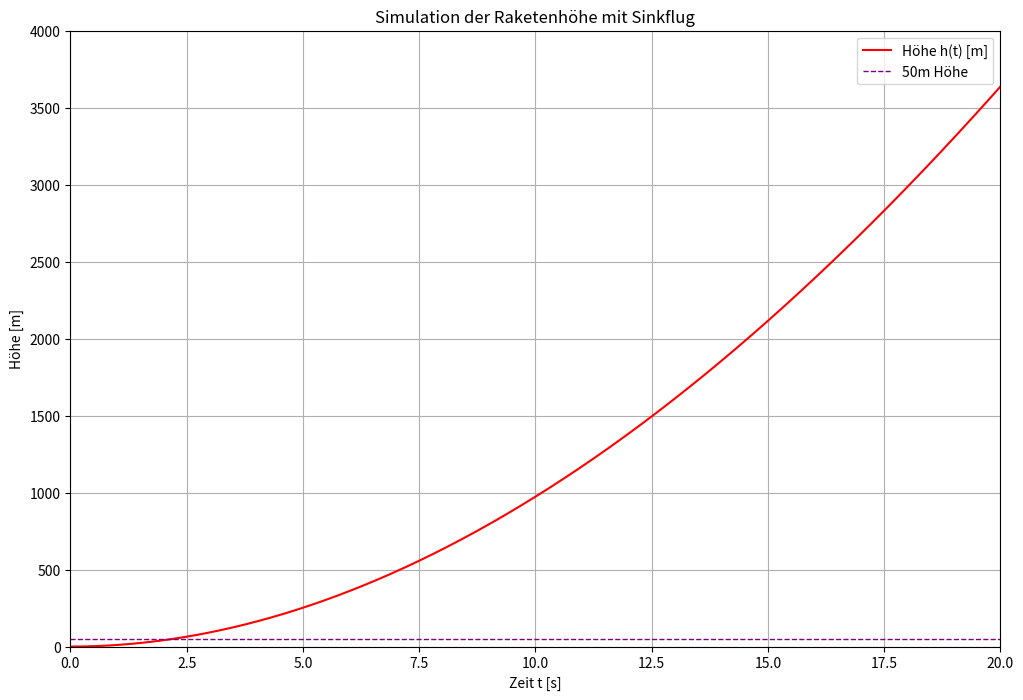

The matplotlib source for this figure:
import numpy as np
import matplotlib.pyplot as plt
from scipy.integrate import cumulative_trapezoid

# Physikalische Konstanten
rho = 1.225  # kg/m³ (Luftdichte auf Meereshöhe)
g = 9.81  # Erdbeschleunigung in m/s²

# Parameterwerte aus Desmos
V0 = 1  # Anfangsvolumen in m³
mr = 10  # Masse der Rakete ohne Treibstoff in kg
b = 1  # Dichte des Treibstoffs in kg/m³ 
r = 0.005  # Rohrradius in m 
z = 1  # Zähigkeitsfaktor
L = 0.06  # Länge der Nozzle in m
Pa = 100000  # Atmosphärendruck in Pascal
P0 = 5000000  # Anfangsdruck im Tank in Pascal
V10 = 2  # Anfangsvolumen des Treibstoffs in m³
A = np.pi * r**2  # Querschnittsfläche der Düse

# Zeitbereich
t_values = np.linspace(0, 20, 2000)  # Erhöhte Zeitspanne für Sinkflug

def P(Vl_values):
    """Druck als Funktion des Volumens."""
    return P0 * (V0 / Vl_values)

def c(P_values):
    """Strömungsgeschwindigkeit (Bernoulli)."""
    return np.sqrt(2 * np.maximum(P_values - Pa, 0) / rho)  # Schutz vor negativen Werten

def Vl(t_values, V10, A, c_values):
    """Volumenveränderung über Zeit."""
    return np.maximum(V10 - A * cumulative_trapezoid(c_values, t_values, initial=0), V0)  # Verhindert negatives Volumen

# Erste Näherung für Vl
c_initial = np.ones_like(t_values)  # Dummy-Werte für Startwert
Vl_values = Vl(t_values, V10, A, c_initial)

# Druck und Strömungsgeschwindigkeit mit echten Werten berechnen
P_values = P(Vl_values)
c_values = c(P_values)

# Erneute Berechnung von Vl mit korrektem c(t)
Vl_values = Vl(t_values, V10, A, c_values)

# Weitere Berechnungen
Vdot_values = A * c_values  # Volumenflussrate
mdot_values = Vdot_values * b  # Massenflussrate
m_values = np.maximum(mr + cumulative_trapezoid(mdot_values, t_values, initial=0), mr)  # Verhindert unrealistische Massen
F_values = mdot_values * c_values  # Schubkraft

a_values = np.where(m_values > 0, (F_values / m_values) - g, -g)  # Schwerkraft berücksichtigen, Fall vermeiden
v_values = cumulative_trapezoid(a_values, t_values, initial=0)
h_values = cumulative_trapezoid(v_values, t_values, initial=0)

# Zeitpunkt bestimmen, wenn die Rakete 50 m erreicht
index_50m = np.where(h_values >= 50)[0]
t_50m = t_values[index_50m[0]] if len(index_50m) > 0 else None
print(f"Die Rakete erreicht 50 m nach {t_50m:.2f} Sekunden." if t_50m else "Die Rakete erreicht keine 50 m.")
h_max = np.max(h_values)
print(f"Die maximale Höhe beträgt {h_max:.2f} m.")


# Plot verbessern, um Sinkflug darzustellen
plt.figure(figsize=(12, 8))
plt.plot(t_values, h_values, label='Höhe h(t) [m]', color='r')

plt.axhline(50, color="purple", linewidth=1, linestyle="--", label="50m Höhe")
plt.axhline(0, color="black", linewidth=0.5, linestyle="--")
plt.axvline(0, color="black", linewidth=0.5, linestyle="--")
plt.xlim(0, np.max(t_values))
plt.ylim(0, np.max(h_values) * 1.1)  # Etwas Platz nach oben lassen

plt.legend()
plt.xlabel("Zeit t [s]")
plt.ylabel("Höhe [m]")
plt.title("Simulation der Raketenhöhe mit Sinkflug")
plt.grid()
plt.show()
